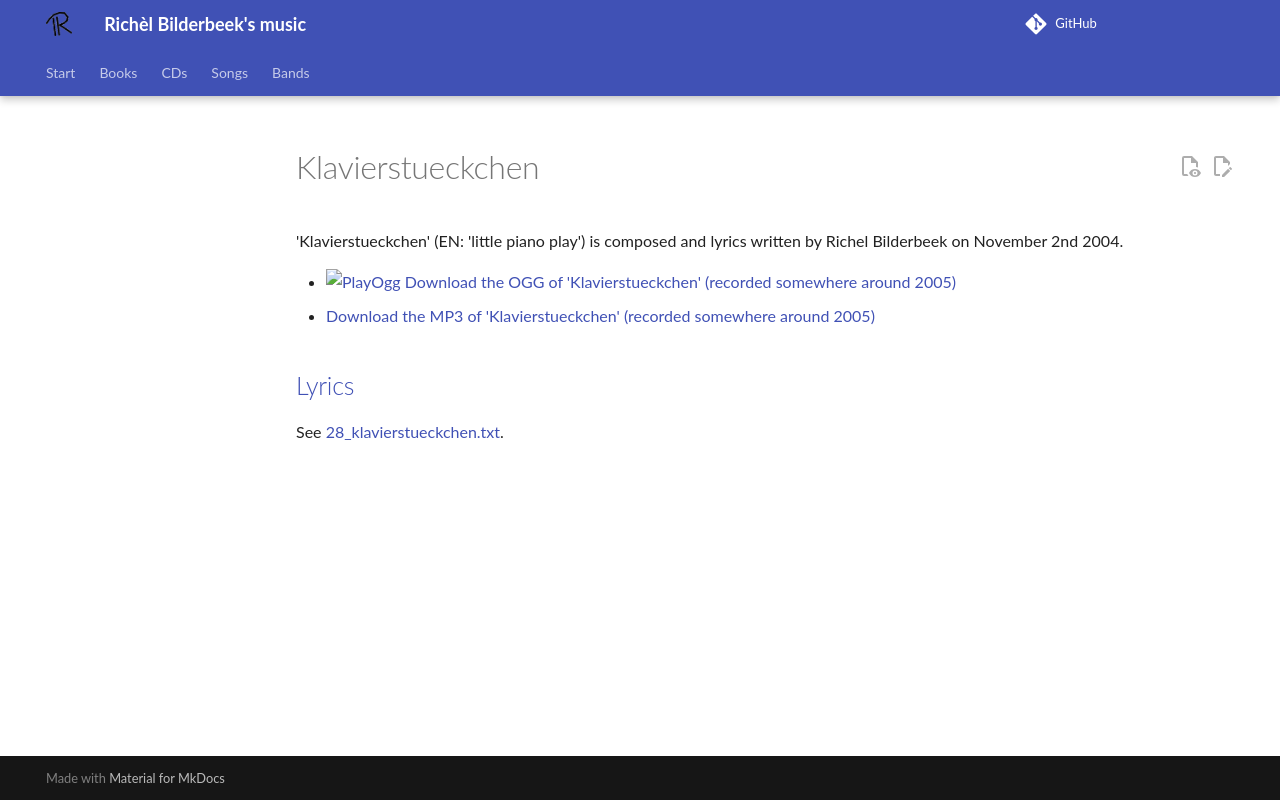

repository: richelbilderbeek/music · page: songs/28_klavierstueckchen/index.html · generator: mkdocs

# Klavierstueckchen

'Klavierstueckchen' (EN: 'little piano play') is composed
and lyrics written by Richel Bilderbeek on November 2nd 2004.

- [![PlayOgg](http://static.fsf.org/playogg/Play_ogg_80x15.png "I support PlayOgg!")](http://playogg.org)
  [Download the OGG of 'Klavierstueckchen' (recorded somewhere around 2005)](http://www.richelbilderbeek.nl/CD04_08KlavierStueckchen.ogg)
- [Download the MP3 of 'Klavierstueckchen' (recorded somewhere around 2005)](http://www.richelbilderbeek.nl/CD04_08Klavierstueckchen.mp3)

## [Lyrics](28_klavierstueckchen.txt)

See [28_klavierstueckchen.txt](28_klavierstueckchen.txt).
